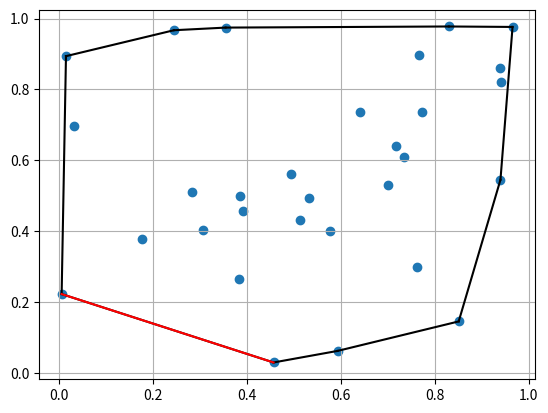

Reproduce this figure in Python.

from scipy.spatial import ConvexHull
from numpy import *

from numpy.random import default_rng as rng
samples = rng().random
	
# 30 random points in the plane
dataset = samples((30, 2))   
	
hull = ConvexHull(dataset)



from matplotlib.pyplot import *

scatter(*dataset.T)

for simplex in hull.simplices: 
	plot(*dataset[simplex].T, 'k')

simplex = hull.simplices[0] 
plot(*dataset[simplex].T, 'r')

grid()
show()
